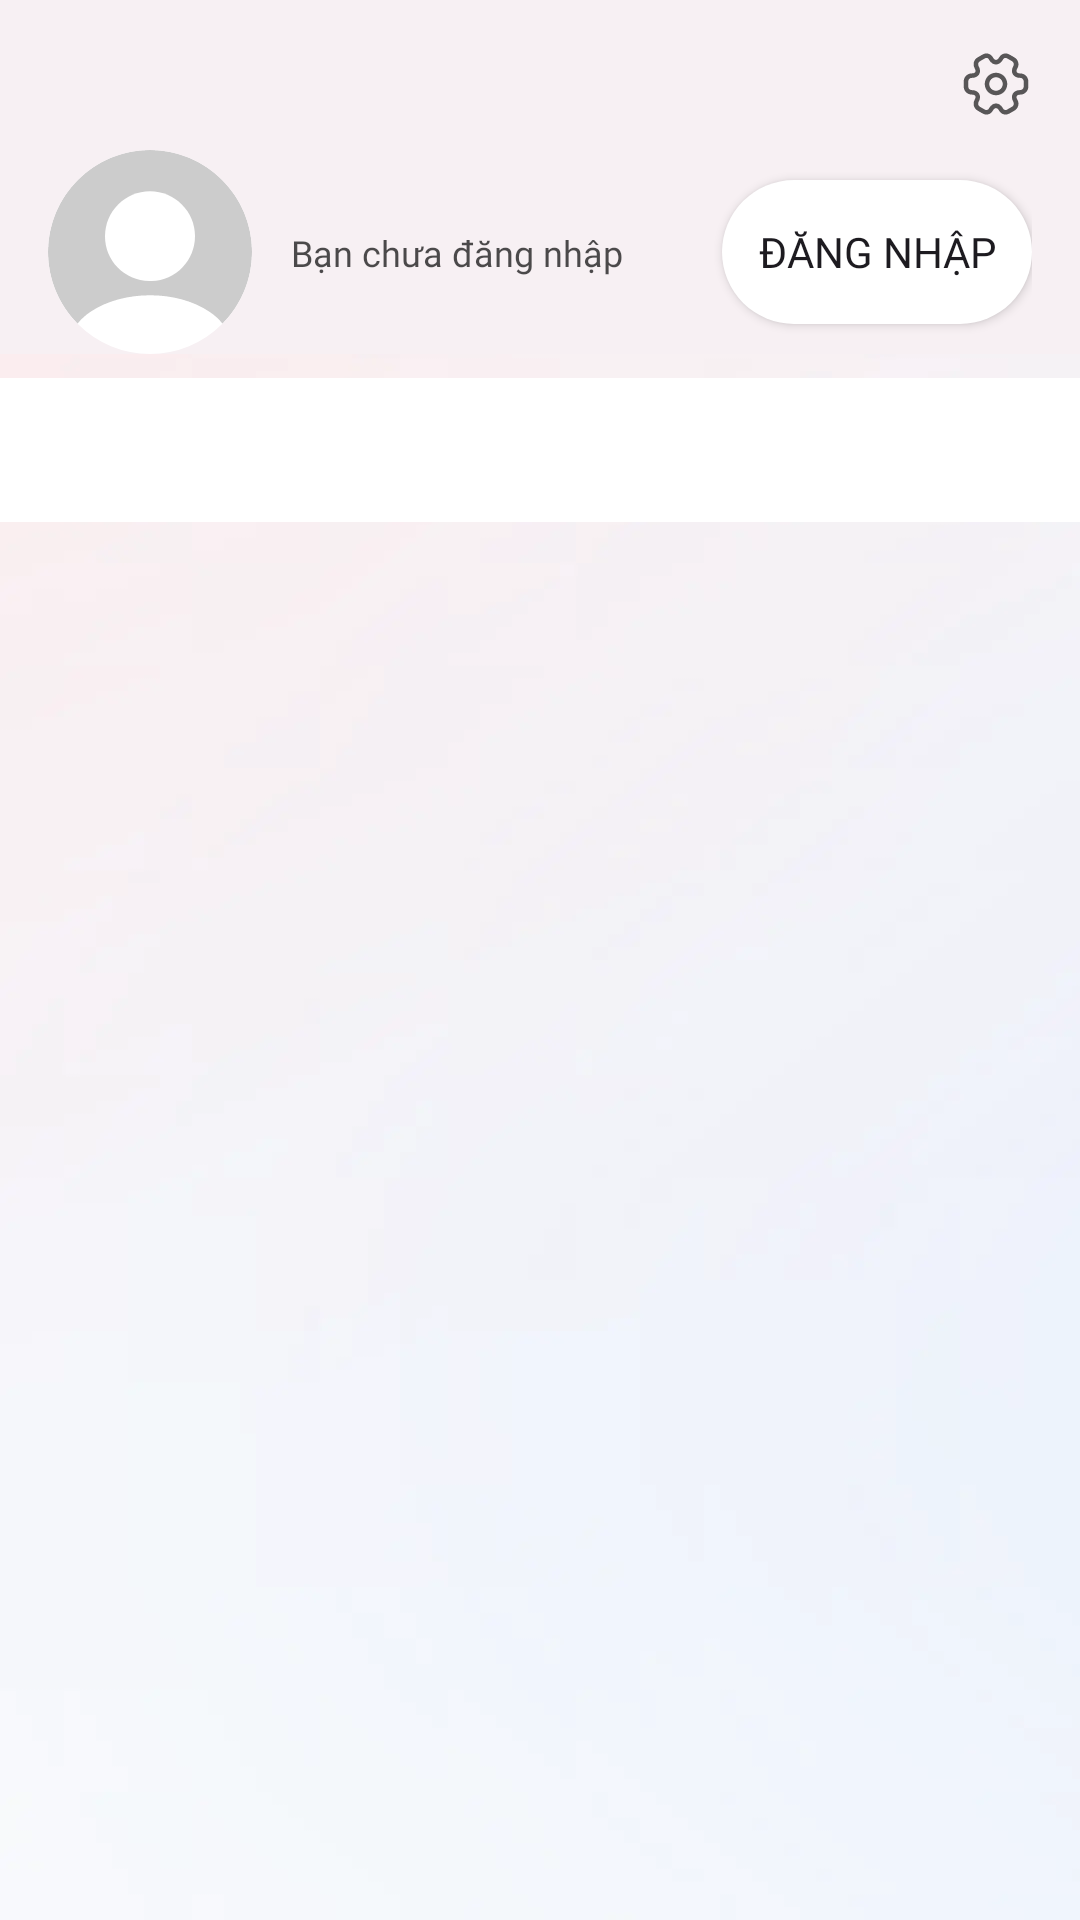

Reconstruct the res/layout file that produces this screen, plus the resources it refers to.
<!-- AndroidManifest.xml: application theme Theme.ProjectDemo -->
<!-- res/layout/fragment_me.xml -->
<?xml version="1.0" encoding="utf-8"?>
<androidx.coordinatorlayout.widget.CoordinatorLayout xmlns:android="http://schemas.android.com/apk/res/android"
    xmlns:app="http://schemas.android.com/apk/res-auto"
    android:layout_width="match_parent"
    android:background="@drawable/home"
    android:layout_height="match_parent">

    <com.google.android.material.appbar.AppBarLayout
        android:id="@+id/appBar"
        android:layout_width="match_parent"
        android:layout_height="wrap_content"
        android:background="#f7f0f3"
        android:orientation="vertical"
        android:visibility="visible">

        <com.google.android.material.appbar.CollapsingToolbarLayout
            android:layout_width="match_parent"
            android:layout_height="wrap_content"
            app:layout_scrollFlags="scroll|exitUntilCollapsed">

            <ImageView
                android:layout_width="wrap_content"
                android:layout_height="wrap_content"
                android:layout_gravity="end"
                android:layout_margin="16dp"
                android:src="@drawable/ic_setting" />

            <androidx.constraintlayout.widget.ConstraintLayout
                android:id="@+id/ctn_linear_layout"
                android:layout_width="match_parent"
                android:layout_height="wrap_content"
                android:layout_gravity="bottom"
                android:layout_marginTop="50dp"
                android:layout_marginHorizontal="16dp"
                android:clickable="true"
                android:fitsSystemWindows="false"
                android:focusable="true"
                android:orientation="horizontal">

                <com.google.android.material.imageview.ShapeableImageView
                    android:id="@+id/imageView2"
                    android:layout_width="wrap_content"
                    android:layout_height="wrap_content"
                    android:scaleType="centerCrop"
                    android:background="#CCCCCC"
                    app:shapeAppearanceOverlay="@style/RoundedImageView"
                    android:src="@drawable/img_profile"
                    app:layout_constraintBottom_toBottomOf="parent"
                    app:layout_constraintStart_toStartOf="parent"
                    app:layout_constraintTop_toTopOf="parent" />

                <androidx.appcompat.widget.AppCompatTextView
                    android:id="@+id/tvCollection"
                    android:layout_width="wrap_content"
                    android:layout_height="wrap_content"
                    android:layout_gravity="center"
                    android:layout_marginEnd="20dp"
                    android:fontFamily="@font/bevietnampro_regular"
                    android:gravity="center"
                    android:alpha="0.7"
                    android:text="Bạn chưa đăng nhập"
                    android:textColor="@color/black"
                    android:textSize="12sp"
                    app:layout_constraintBottom_toBottomOf="parent"
                    app:layout_constraintEnd_toStartOf="@+id/btn_login"
                    app:layout_constraintStart_toEndOf="@+id/imageView2"
                    app:layout_constraintTop_toTopOf="parent" />

                <androidx.appcompat.widget.AppCompatButton
                    android:id="@+id/btn_login"
                    android:layout_width="wrap_content"
                    android:layout_height="wrap_content"
                    android:layout_gravity="center"
                    android:fontFamily="@font/bevietnampro_medium"
                    android:singleLine="true"
                    android:paddingHorizontal="12dp"
                    android:background="@drawable/bg_button_login"
                    android:text="Đăng nhập"
                    app:layout_constraintBottom_toBottomOf="parent"
                    app:layout_constraintEnd_toEndOf="parent"
                    app:layout_constraintTop_toTopOf="parent" />
            </androidx.constraintlayout.widget.ConstraintLayout>

        </com.google.android.material.appbar.CollapsingToolbarLayout>

    </com.google.android.material.appbar.AppBarLayout>

    <androidx.constraintlayout.widget.ConstraintLayout
        android:layout_width="match_parent"
        android:layout_height="match_parent"
        app:layout_behavior="@string/appbar_scrolling_view_behavior">


        <com.google.android.material.tabs.TabLayout
            android:layout_width="match_parent"
            android:layout_height="wrap_content"
            android:id="@+id/tabLayout"
            style="@style/MyCustomTabLayout"
            android:layout_marginTop="8dp"
            app:layout_constraintStart_toStartOf="parent"
            app:layout_constraintTop_toTopOf="parent"
            app:tabGravity="start"
            app:tabMode="auto" />

        <androidx.viewpager2.widget.ViewPager2
            android:id="@+id/viewpager"
            android:layout_width="match_parent"
            android:layout_height="0dp"
            app:layout_constraintBottom_toBottomOf="parent"
            app:layout_constraintTop_toBottomOf="@+id/tabLayout" />

    </androidx.constraintlayout.widget.ConstraintLayout>

</androidx.coordinatorlayout.widget.CoordinatorLayout>
<!-- resources referenced by this layout -->
<resources>
  <!-- drawable bg_button_login (drawable) -->
  <?xml version="1.0" encoding="utf-8"?>
  <shape xmlns:android="http://schemas.android.com/apk/res/android"
      android:shape="rectangle">
      <solid android:color="@color/white" /> 
      <corners android:radius="24dp" /> 
  </shape>
  <!-- drawable home: webp bitmap (drawable-hdpi, 2166 bytes) -->
  <!-- drawable ic_setting: vector/xml drawable (drawable, 2796 chars, omitted) -->
  <!-- drawable img_profile (drawable) -->
  <vector xmlns:android="http://schemas.android.com/apk/res/android"
      android:width="68dp"
      android:height="68dp"
      android:viewportWidth="68"
      android:viewportHeight="68">
    <path
        android:pathData="M74,34C74,11.96 56.04,-6 34,-6C11.96,-6 -6,11.96 -6,34C-6,45.6 -1,56.04 6.92,63.36C6.92,63.4 6.92,63.4 6.88,63.44C7.28,63.84 7.76,64.16 8.16,64.52C8.4,64.72 8.6,64.92 8.84,65.08C9.56,65.68 10.36,66.24 11.12,66.8C11.4,67 11.64,67.16 11.92,67.36C12.68,67.88 13.48,68.36 14.32,68.8C14.6,68.96 14.92,69.16 15.2,69.32C16,69.76 16.84,70.16 17.72,70.52C18.04,70.68 18.36,70.84 18.68,70.96C19.56,71.32 20.44,71.64 21.32,71.92C21.64,72.04 21.96,72.16 22.28,72.24C23.24,72.52 24.2,72.76 25.16,73C25.44,73.08 25.72,73.16 26.04,73.2C27.16,73.44 28.28,73.6 29.44,73.72C29.6,73.72 29.76,73.76 29.92,73.8C31.28,73.92 32.64,74 34,74C35.36,74 36.72,73.92 38.04,73.8C38.2,73.8 38.36,73.76 38.52,73.72C39.68,73.6 40.8,73.44 41.92,73.2C42.2,73.16 42.48,73.04 42.8,73C43.76,72.76 44.76,72.56 45.68,72.24C46,72.12 46.32,72 46.64,71.92C47.52,71.6 48.44,71.32 49.28,70.96C49.6,70.84 49.92,70.68 50.24,70.52C51.08,70.16 51.92,69.76 52.76,69.32C53.08,69.16 53.36,68.96 53.64,68.8C54.44,68.32 55.24,67.88 56.04,67.36C56.32,67.2 56.56,67 56.84,66.8C57.64,66.24 58.4,65.68 59.12,65.08C59.36,64.88 59.56,64.68 59.8,64.52C60.24,64.16 60.68,63.8 61.08,63.44C61.08,63.4 61.08,63.4 61.04,63.36C69,56.04 74,45.6 74,34ZM53.76,53.88C42.92,46.6 25.16,46.6 14.24,53.88C12.48,55.04 11.04,56.4 9.84,57.88C3.76,51.72 0,43.28 0,34C0,15.24 15.24,0 34,0C52.76,0 68,15.24 68,34C68,43.28 64.24,51.72 58.16,57.88C57,56.4 55.52,55.04 53.76,53.88Z"
        android:fillColor="#ffffff"/>
    <path
        android:pathData="M34,13.72C25.72,13.72 19,20.44 19,28.72C19,36.84 25.36,43.44 33.8,43.68C33.92,43.68 34.08,43.68 34.16,43.68C34.24,43.68 34.36,43.68 34.44,43.68C34.48,43.68 34.52,43.68 34.52,43.68C42.6,43.4 48.96,36.84 49,28.72C49,20.44 42.28,13.72 34,13.72Z"
        android:fillColor="#ffffff"/>
  </vector>
  <style name="MyCustomTabLayout" parent="Widget.Design.TabLayout">
          
          <item name="android:background">@color/white</item>
          
          <item name="tabTextColor">#B3B3B3</item>
          
          <item name="tabSelectedTextColor">@color/black</item>
          
          <item name="tabTextAppearance">@style/TabTextAppearance</item>
      </style>
  <style name="RoundedImageView">
          <item name="cornerFamily">rounded</item>
          <item name="cornerSize">50%</item>
      </style>
  <style name="Theme.ProjectDemo" parent="Base.Theme.ProjectDemo" />
  <style name="TabTextAppearance" parent="TextAppearance.Design.Tab">
          
          <item name="android:textSize">14sp</item>
          
      </style>
  <style name="Base.Theme.ProjectDemo" parent="Theme.Material3.DayNight.NoActionBar">
          
          
      </style>
  <!-- not gathered from this repository: default colours our renderer supplied (Android Studio template values) -->
  <color name="black">#FF000000</color>
  <color name="white">#FFFFFFFF</color>
</resources>
